Run: headless pygame with SDL's dummy video driver; simulated clock (each Clock.tick advances the game by its frame time, no real sleeping); random seed 0; keys injected as events and as key.get_pressed() state; no mouse input.
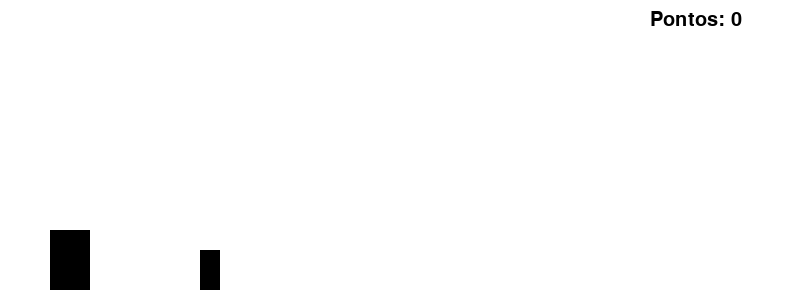
Frame 1 of 2 · flips 1–60 · no input
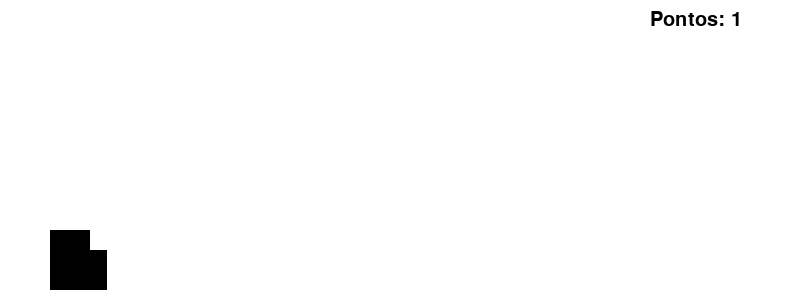
Frame 2 of 2 · flips 61–180 · tapped SPACE, RETURN · held RIGHT (→), D (game ended)

The pygame program that drew these frames:

import pygame
import random

# Inicialização do Pygame
pygame.init()

# Configuração da tela
largura, altura = 800, 300
tela = pygame.display.set_mode((largura, altura))
pygame.display.set_caption('Dinossaurinho do Chrome')

# Cores
branco = (255, 255, 255)
preto = (0, 0, 0)

# Dinossauro
dino_x, dino_y = 50, altura - 70
dino_largura, dino_altura = 40, 60
dino_vel_y = 0
gravity = 1
pulando = False

# Obstáculos
obstaculo_x = largura
obstaculo_y = altura - 50
obstaculo_largura, obstaculo_altura = 20, 40
obstaculo_vel = 10

# Pontuação
pontos = 0
fonte = pygame.font.SysFont(None, 30)

# Clock
clock = pygame.time.Clock()

# Loop principal do jogo
rodando = True
while rodando:
    for evento in pygame.event.get():
        if evento.type == pygame.QUIT:
            rodando = False
        if evento.type == pygame.KEYDOWN and evento.key == pygame.K_SPACE:
            if not pulando:
                dino_vel_y = -15
                pulando = True

    # Gravidade
    dino_vel_y += gravity
    dino_y += dino_vel_y

    if dino_y >= altura - dino_altura - 10:
        dino_y = altura - dino_altura - 10
        pulando = False

    # Movendo obstáculos
    obstaculo_x -= obstaculo_vel
    if obstaculo_x < -obstaculo_largura:
        obstaculo_x = largura + random.randint(0, 400)
        pontos += 1

    # Checagem de colisão
    dino_rect = pygame.Rect(dino_x, dino_y, dino_largura, dino_altura)
    obst_rect = pygame.Rect(obstaculo_x, obstaculo_y, obstaculo_largura, obstaculo_altura)
    if dino_rect.colliderect(obst_rect):
        rodando = False

    # Desenhando elementos
    tela.fill(branco)
    pygame.draw.rect(tela, preto, (dino_x, dino_y, dino_largura, dino_altura))
    pygame.draw.rect(tela, preto, (obstaculo_x, obstaculo_y, obstaculo_largura, obstaculo_altura))

    texto_pontos = fonte.render(f'Pontos: {pontos}', True, preto)
    tela.blit(texto_pontos, (650, 10))

    pygame.display.flip()
    clock.tick(30)

pygame.quit()
